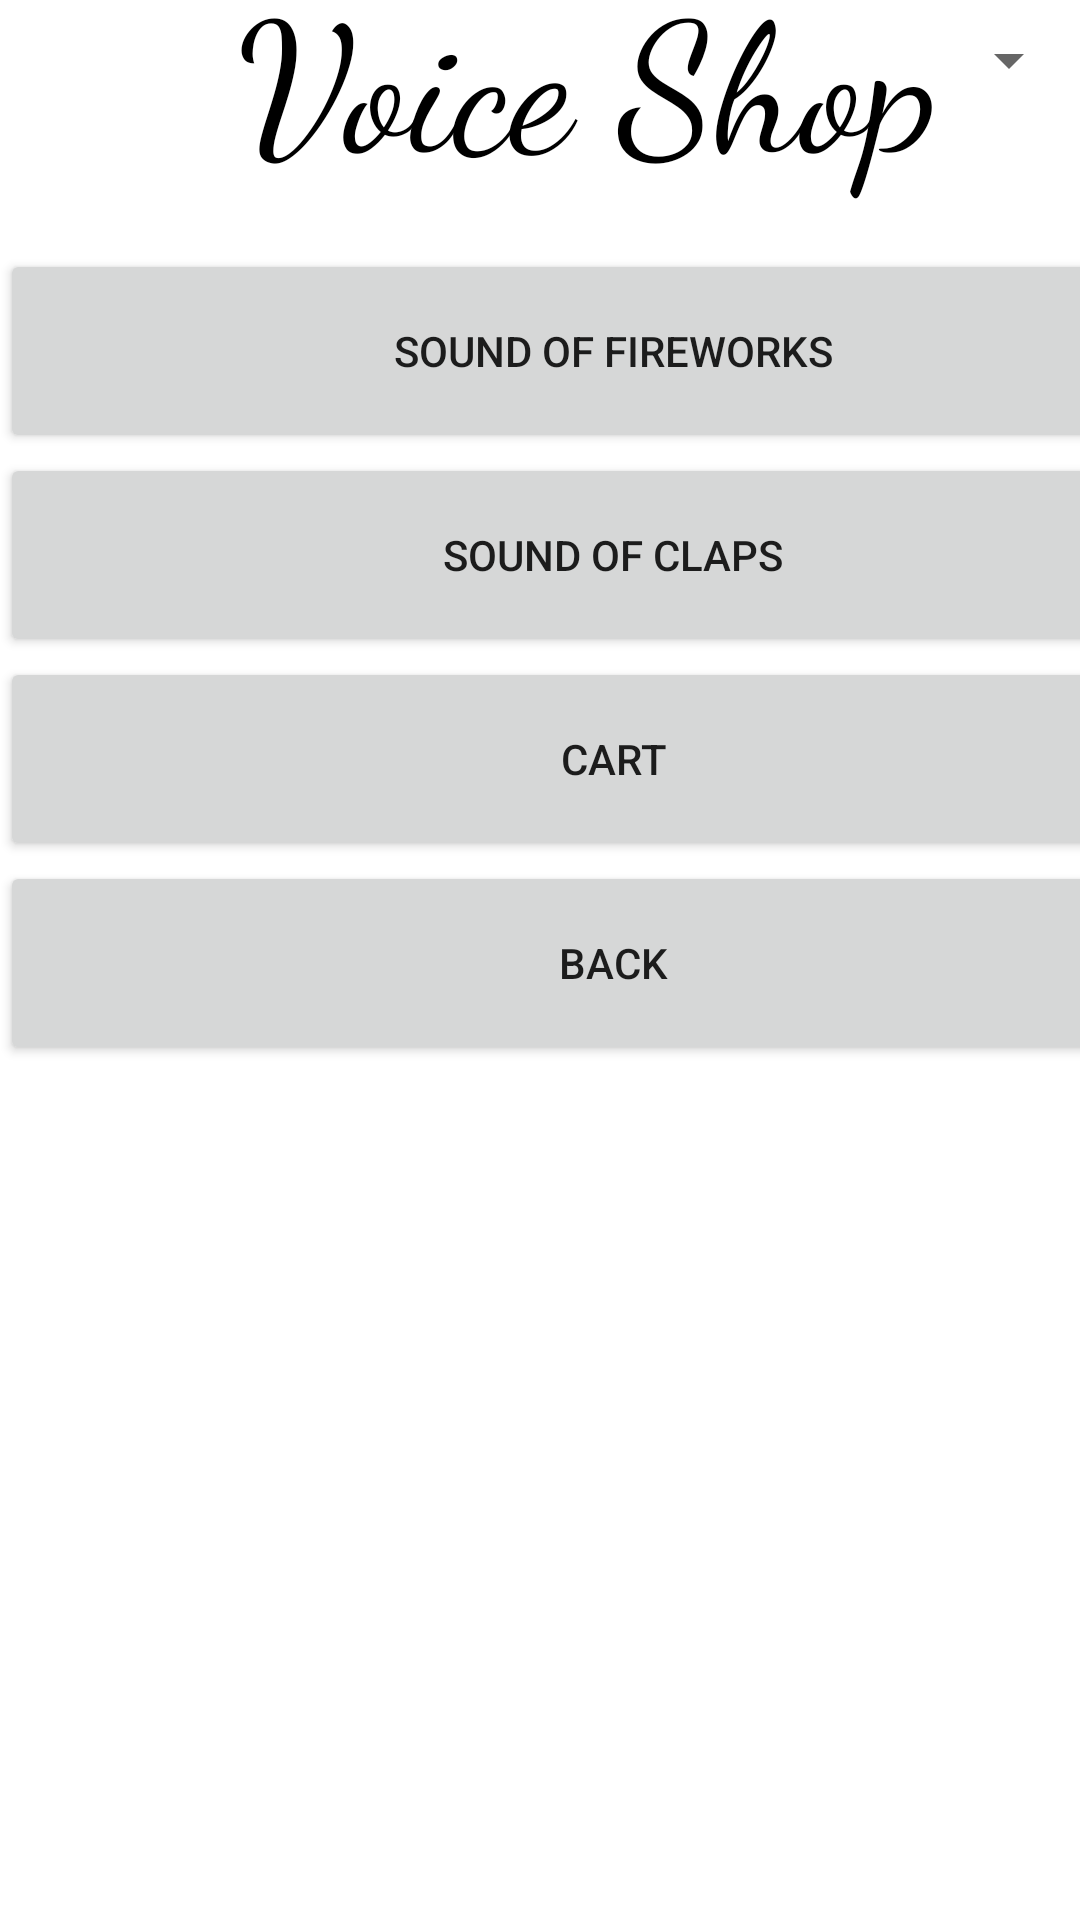

Layout XML and referenced resources for this Android screen:
<!-- AndroidManifest.xml: application theme Theme.Voice_Shop -->
<!-- res/layout/activity_holidays_menu.xml -->
<?xml version="1.0" encoding="utf-8"?>
<androidx.constraintlayout.widget.ConstraintLayout xmlns:android="http://schemas.android.com/apk/res/android"
    xmlns:app="http://schemas.android.com/apk/res-auto"
    xmlns:tools="http://schemas.android.com/tools"
    android:layout_width="match_parent"
    android:layout_height="match_parent"
    tools:context=".HolidaysMenu">

    <Spinner
        android:id="@+id/spinner"
        android:layout_width="409dp"
        android:layout_height="wrap_content"
        android:layout_marginTop="8dp"
        app:layout_constraintEnd_toEndOf="parent"
        app:layout_constraintHorizontal_bias="1.0"
        app:layout_constraintStart_toStartOf="parent"
        app:layout_constraintTop_toTopOf="parent" />

    <ScrollView
        android:id="@+id/scrollView2"
        android:layout_width="409dp"
        android:layout_height="774dp"
        android:layout_marginTop="2dp"
        app:layout_constraintBottom_toBottomOf="parent"
        app:layout_constraintEnd_toEndOf="parent"
        app:layout_constraintHorizontal_bias="0.0"
        app:layout_constraintStart_toStartOf="parent"
        app:layout_constraintTop_toBottomOf="@+id/textView">

        <LinearLayout
            android:layout_width="match_parent"
            android:layout_height="wrap_content"
            android:orientation="vertical">

            <Button
                android:id="@+id/buttonSoundOfOwl"
                android:layout_width="match_parent"
                android:layout_height="68dp"
                android:text="Sound of fireworks" />

            <Button
                android:id="@+id/buttonSoundOfTitmouse"
                android:layout_width="match_parent"
                android:layout_height="68dp"
                android:text="Sound of claps" />

            <Button
                android:id="@+id/buttonCart"
                android:layout_width="match_parent"
                android:layout_height="68dp"
                android:text="Cart" />

            <Button
                android:id="@+id/buttonBackToMainMenu"
                android:layout_width="match_parent"
                android:layout_height="68dp"
                android:text="Back" />
        </LinearLayout>
    </ScrollView>

    <TextView
        android:id="@+id/textView"
        android:layout_width="253dp"
        android:layout_height="83dp"
        android:layout_centerInParent="true"
        android:layout_marginStart="79dp"
        android:layout_marginTop="200dp"
        android:layout_marginEnd="79dp"
        android:layout_marginBottom="15dp"
        android:fontFamily="cursive"
        android:text="Voice Shop"
        android:textColor="@android:color/black"
        android:textSize="60sp"
        app:layout_constraintBottom_toTopOf="@+id/scrollView2"
        app:layout_constraintEnd_toEndOf="parent"
        app:layout_constraintHorizontal_bias="0.0"
        app:layout_constraintStart_toStartOf="parent"
        app:layout_constraintTop_toTopOf="parent" />

</androidx.constraintlayout.widget.ConstraintLayout>
<!-- resources referenced by this layout -->
<resources>
  <style name="Theme.Voice_Shop" parent="Theme.MaterialComponents.DayNight.DarkActionBar">
          
          <item name="colorPrimary">@color/purple_500</item>
          <item name="colorPrimaryVariant">@color/purple_700</item>
          <item name="colorOnPrimary">@color/white</item>
          
          <item name="colorSecondary">@color/teal_200</item>
          <item name="colorSecondaryVariant">@color/teal_700</item>
          <item name="colorOnSecondary">@color/black</item>
          
          <item name="android:statusBarColor">?attr/colorPrimaryVariant</item>
          
      </style>
  <color name="purple_500">#288A12</color>
  <color name="purple_700">#CC1305</color>
  <color name="white">#020202</color>
  <color name="teal_200">#FF03DAC5</color>
  <color name="teal_700">#FF018786</color>
  <color name="black">#FF000000</color>
</resources>
